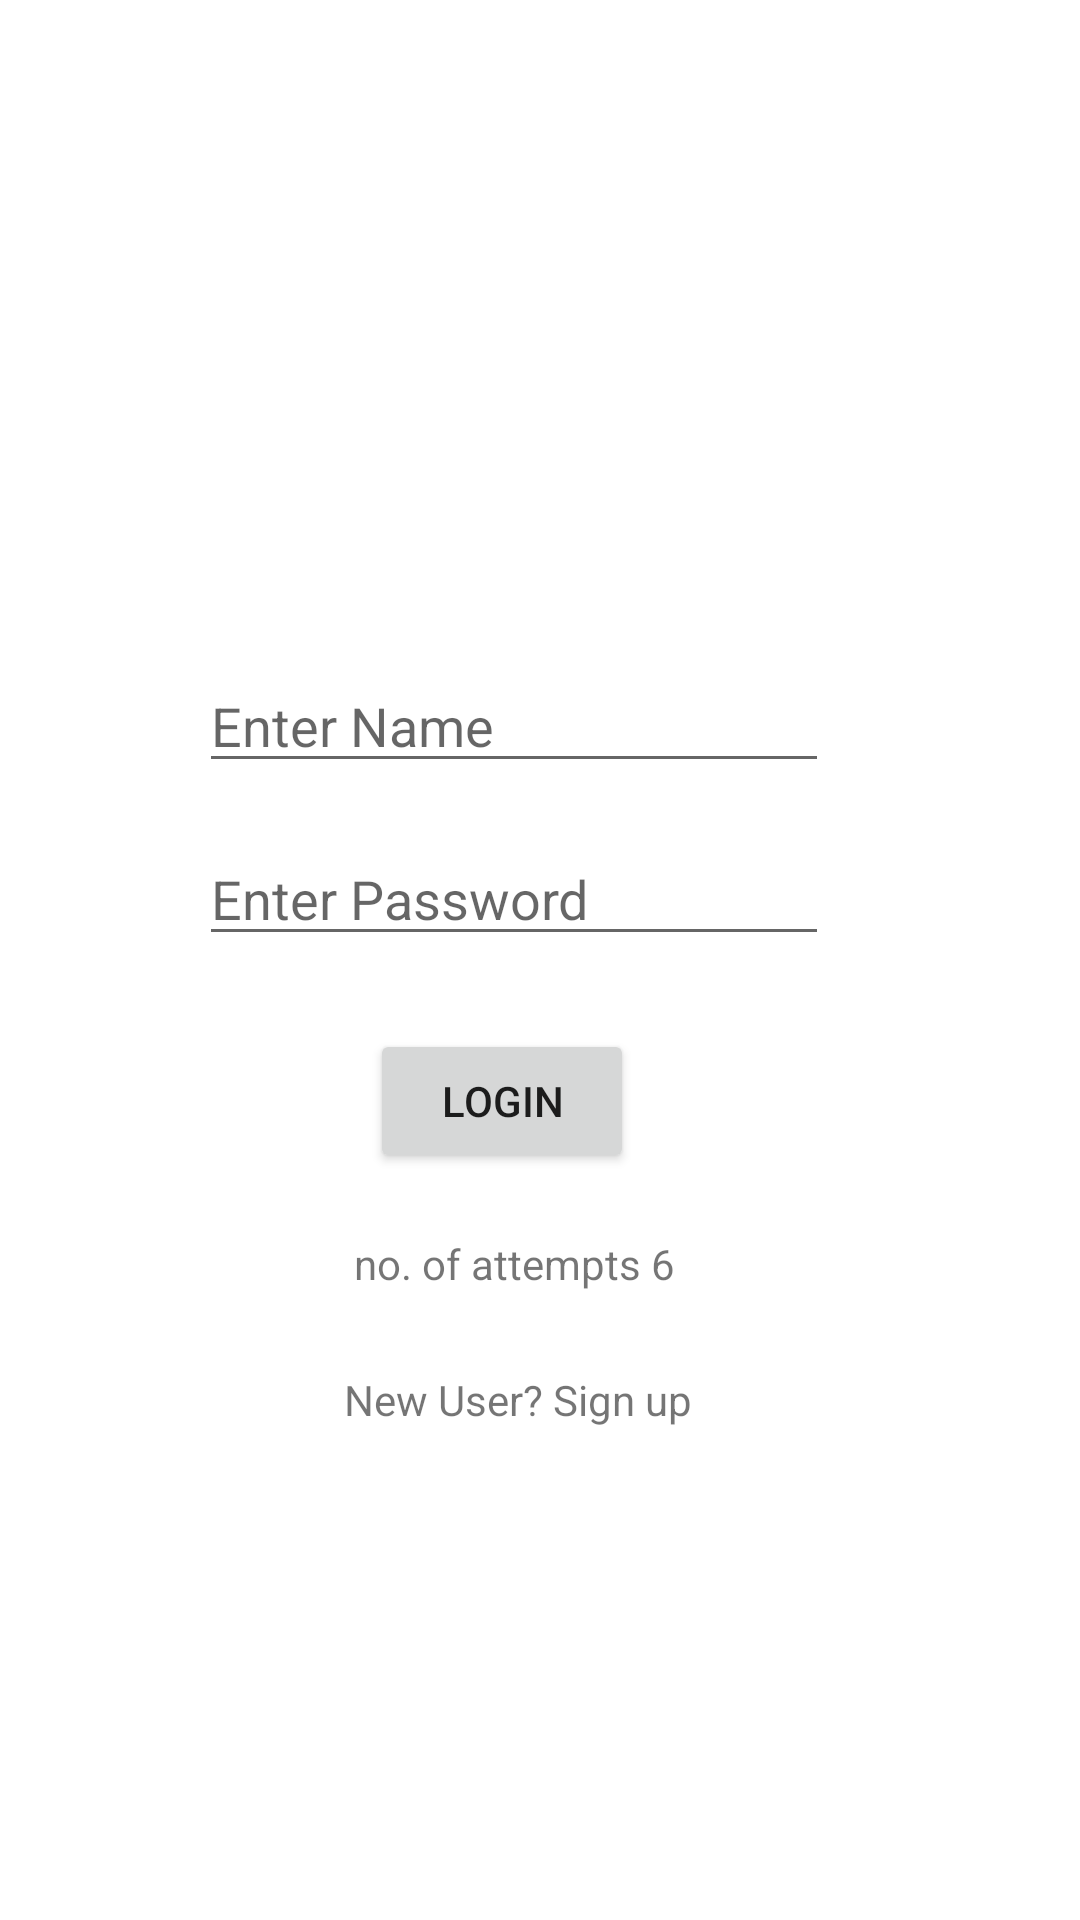

Here is an Android app screen rendered from its layout file. Give the layout XML and the strings, colors and styles it references.
<!-- AndroidManifest.xml: application theme Theme.PatientsDetails -->
<!-- res/layout/activity_main.xml -->
<?xml version="1.0" encoding="utf-8"?>
<androidx.constraintlayout.widget.ConstraintLayout xmlns:android="http://schemas.android.com/apk/res/android"
    xmlns:app="http://schemas.android.com/apk/res-auto"
    xmlns:tools="http://schemas.android.com/tools"
    android:id="@+id/etName"
    android:layout_width="match_parent"
    android:layout_height="match_parent"
    tools:context=".MainActivity">

    <EditText
        android:id="@+id/etUsername"
        android:layout_width="wrap_content"
        android:layout_height="wrap_content"
        android:ems="10"
        android:hint="Enter Name"
        android:inputType="textPersonName"
        app:layout_constraintBottom_toBottomOf="parent"
        app:layout_constraintEnd_toEndOf="parent"
        app:layout_constraintHorizontal_bias="0.442"
        app:layout_constraintStart_toStartOf="parent"
        app:layout_constraintTop_toTopOf="parent"
        app:layout_constraintVertical_bias="0.367" />

    <EditText
        android:id="@+id/etPassword"
        android:layout_width="wrap_content"
        android:layout_height="wrap_content"
        android:ems="10"
        android:hint="Enter Password"
        android:inputType="textPassword"
        app:layout_constraintBottom_toBottomOf="parent"
        app:layout_constraintEnd_toEndOf="parent"
        app:layout_constraintHorizontal_bias="0.442"
        app:layout_constraintStart_toStartOf="parent"
        app:layout_constraintTop_toBottomOf="@+id/etUsername"
        app:layout_constraintVertical_bias="0.048" />

    <Button
        android:id="@+id/btnSignIn"
        android:layout_width="wrap_content"
        android:layout_height="wrap_content"
        android:text="Login"
        app:layout_constraintBottom_toBottomOf="parent"
        app:layout_constraintEnd_toEndOf="parent"
        app:layout_constraintHorizontal_bias="0.454"
        app:layout_constraintStart_toStartOf="parent"
        app:layout_constraintTop_toBottomOf="@+id/etPassword"
        app:layout_constraintVertical_bias="0.089" />

    <TextView
        android:id="@+id/eAttempts"
        android:layout_width="wrap_content"
        android:layout_height="wrap_content"
        android:text="no. of attempts 6"
        app:layout_constraintBottom_toBottomOf="parent"
        app:layout_constraintEnd_toEndOf="parent"
        app:layout_constraintHorizontal_bias="0.467"
        app:layout_constraintStart_toStartOf="parent"
        app:layout_constraintTop_toBottomOf="@+id/btnSignIn"
        app:layout_constraintVertical_bias="0.09" />

    <TextView
        android:id="@+id/tvRegister"
        android:layout_width="wrap_content"
        android:layout_height="wrap_content"
        android:text="New User? Sign up"
        app:layout_constraintBottom_toBottomOf="parent"
        app:layout_constraintEnd_toEndOf="parent"
        app:layout_constraintHorizontal_bias="0.47"
        app:layout_constraintStart_toStartOf="parent"
        app:layout_constraintTop_toBottomOf="@+id/eAttempts"
        app:layout_constraintVertical_bias="0.138" />

</androidx.constraintlayout.widget.ConstraintLayout>
<!-- resources referenced by this layout -->
<resources>
  <style name="Theme.PatientsDetails" parent="Theme.MaterialComponents.DayNight.DarkActionBar">
          
          <item name="colorPrimary">@color/purple_500</item>
          <item name="colorPrimaryVariant">@color/purple_700</item>
          <item name="colorOnPrimary">@color/white</item>
          
          <item name="colorSecondary">@color/teal_200</item>
          <item name="colorSecondaryVariant">@color/teal_700</item>
          <item name="colorOnSecondary">@color/black</item>
          
          <item name="android:statusBarColor" tools:targetApi="l">?attr/colorPrimaryVariant</item>
          
      </style>
  <!-- not gathered from this repository: default colours our renderer supplied (Android Studio template values) -->
  <color name="purple_500">#FF6200EE</color>
  <color name="purple_700">#FF3700B3</color>
  <color name="teal_200">#FF03DAC5</color>
  <color name="teal_700">#FF018786</color>
  <color name="black">#FF000000</color>
  <color name="white">#FFFFFFFF</color>
</resources>
